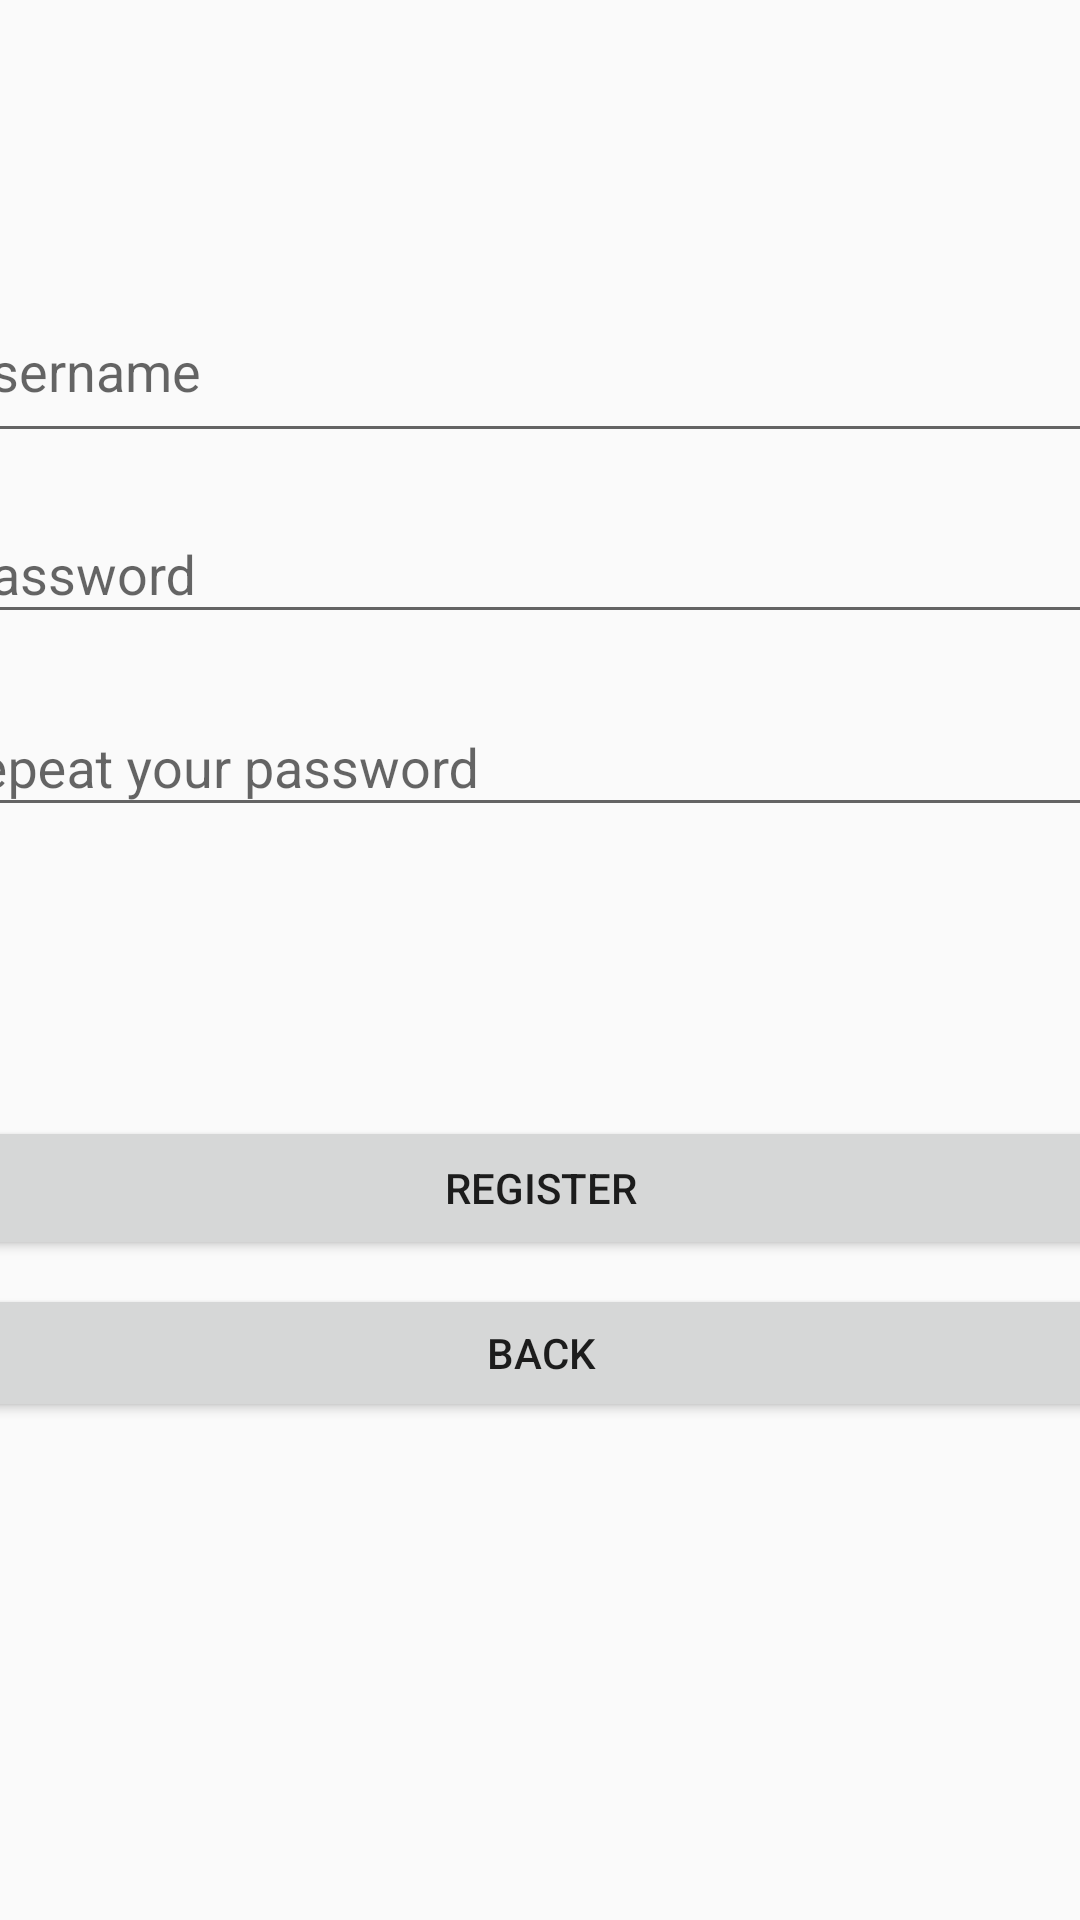

Android layout source for this screen:
<!-- AndroidManifest.xml: application theme Theme.AppCompat.Light.NoActionBar -->
<!-- res/layout/temp.xml -->
<?xml version="1.0" encoding="utf-8"?>
<android.support.constraint.ConstraintLayout
    xmlns:android="http://schemas.android.com/apk/res/android"
    xmlns:app="http://schemas.android.com/apk/res-auto"
    xmlns:tools="http://schemas.android.com/tools"
    android:layout_width="match_parent"
    android:layout_height="match_parent">

    <android.support.design.widget.TextInputLayout
        android:id="@+id/r-username"
        android:layout_width="395dp"
        android:layout_height="wrap_content"
        android:layout_marginTop="84dp"
        app:layout_constraintEnd_toEndOf="parent"
        app:layout_constraintStart_toStartOf="parent"
        app:layout_constraintTop_toTopOf="parent">

        <android.support.design.widget.TextInputEditText
            android:layout_width="match_parent"
            android:layout_height="56dp"
            android:hint="username" />
    </android.support.design.widget.TextInputLayout>

    <android.support.design.widget.TextInputLayout
        android:id="@+id/r-password"
        android:layout_width="395dp"
        android:layout_height="wrap_content"
        android:layout_marginTop="8dp"
        app:layout_constraintEnd_toEndOf="parent"
        app:layout_constraintStart_toStartOf="parent"
        app:layout_constraintTop_toBottomOf="@+id/r-username">

        <android.support.design.widget.TextInputEditText
            android:layout_width="match_parent"
            android:layout_height="wrap_content"
            android:hint="password" />
    </android.support.design.widget.TextInputLayout>

    <android.support.design.widget.TextInputLayout
        android:id="@+id/r-password-repeat"
        android:layout_width="395dp"
        android:layout_height="wrap_content"
        android:layout_marginTop="12dp"
        app:layout_constraintEnd_toEndOf="parent"
        app:layout_constraintStart_toStartOf="parent"
        app:layout_constraintTop_toBottomOf="@+id/r-password">

        <android.support.design.widget.TextInputEditText
            android:layout_width="match_parent"
            android:layout_height="wrap_content"
            android:hint="repeat your password" />
    </android.support.design.widget.TextInputLayout>

    <Button
        android:id="@+id/r-back"
        android:layout_width="390dp"
        android:layout_height="46dp"
        android:layout_marginTop="8dp"
        android:text="back"
        app:layout_constraintEnd_toEndOf="parent"
        app:layout_constraintStart_toStartOf="parent"
        app:layout_constraintTop_toBottomOf="@+id/r-register" />

    <Button
        android:id="@+id/r-register"
        android:layout_width="389dp"
        android:layout_height="wrap_content"
        android:layout_marginTop="372dp"
        android:text="Register"
        app:layout_constraintEnd_toEndOf="parent"
        app:layout_constraintStart_toStartOf="parent"
        app:layout_constraintTop_toTopOf="parent" />

</android.support.constraint.ConstraintLayout>
<!-- resources referenced by this layout -->
<resources>

</resources>
